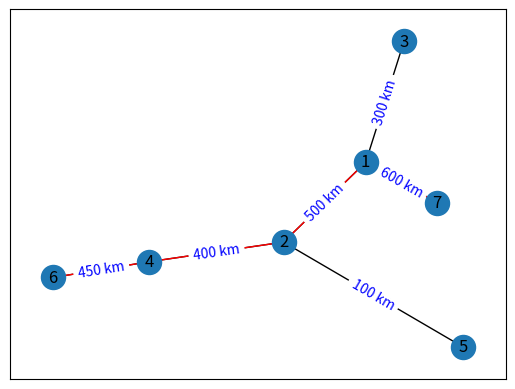

This chart was generated by the following Python code:
#test
import matplotlib.pyplot as plt
import networkx as nx

#create vertices and edges
G = nx.Graph()

G.add_node(1)
G.add_nodes_from([2,3,4,5,6,7])

G.add_edges_from([(1,2),(1,3),(2,4),(2,5),(4,6),(1,7)])

#add weighted edges (cost of flight)
edges = [
    (1,2,500),
    (1,3,300),
    (2,4,400),
    (2,5,100),
    (4,6,450),
    (1,7,600)
]

G.add_weighted_edges_from(edges)

#find shortest path
start_airport = 7
end_airport = 6

shortest_path = nx.dijkstra_path(G, start_airport, end_airport)
shortest_distance = nx.shortest_path_length(G, start_airport, end_airport)

#draw graph
pos = nx.spring_layout(G)
nx.draw_networkx(G, pos, with_labels=True)

path_edges = list(zip(shortest_path, shortest_path[1:]))
nx.draw_networkx_edges(G, pos, edgelist = path_edges, edge_color = "red")

edge_labels = {(u, v): f"{d['weight']} km" for u, v, d in G.edges(data=True)}
nx.draw_networkx_edge_labels(G, pos, edge_labels=edge_labels, font_color="blue")

print("Shortest path from node", start_airport, "to node", end_airport, ":")
for i in range(len(shortest_path) - 1):
    u = shortest_path[i]
    v = shortest_path[i + 1]
    weight = G[u][v]['weight']
    print(f"Node {u} to Node {v}, Weight: {weight} km")


plt.savefig("weighted1.png")
plt.show()
